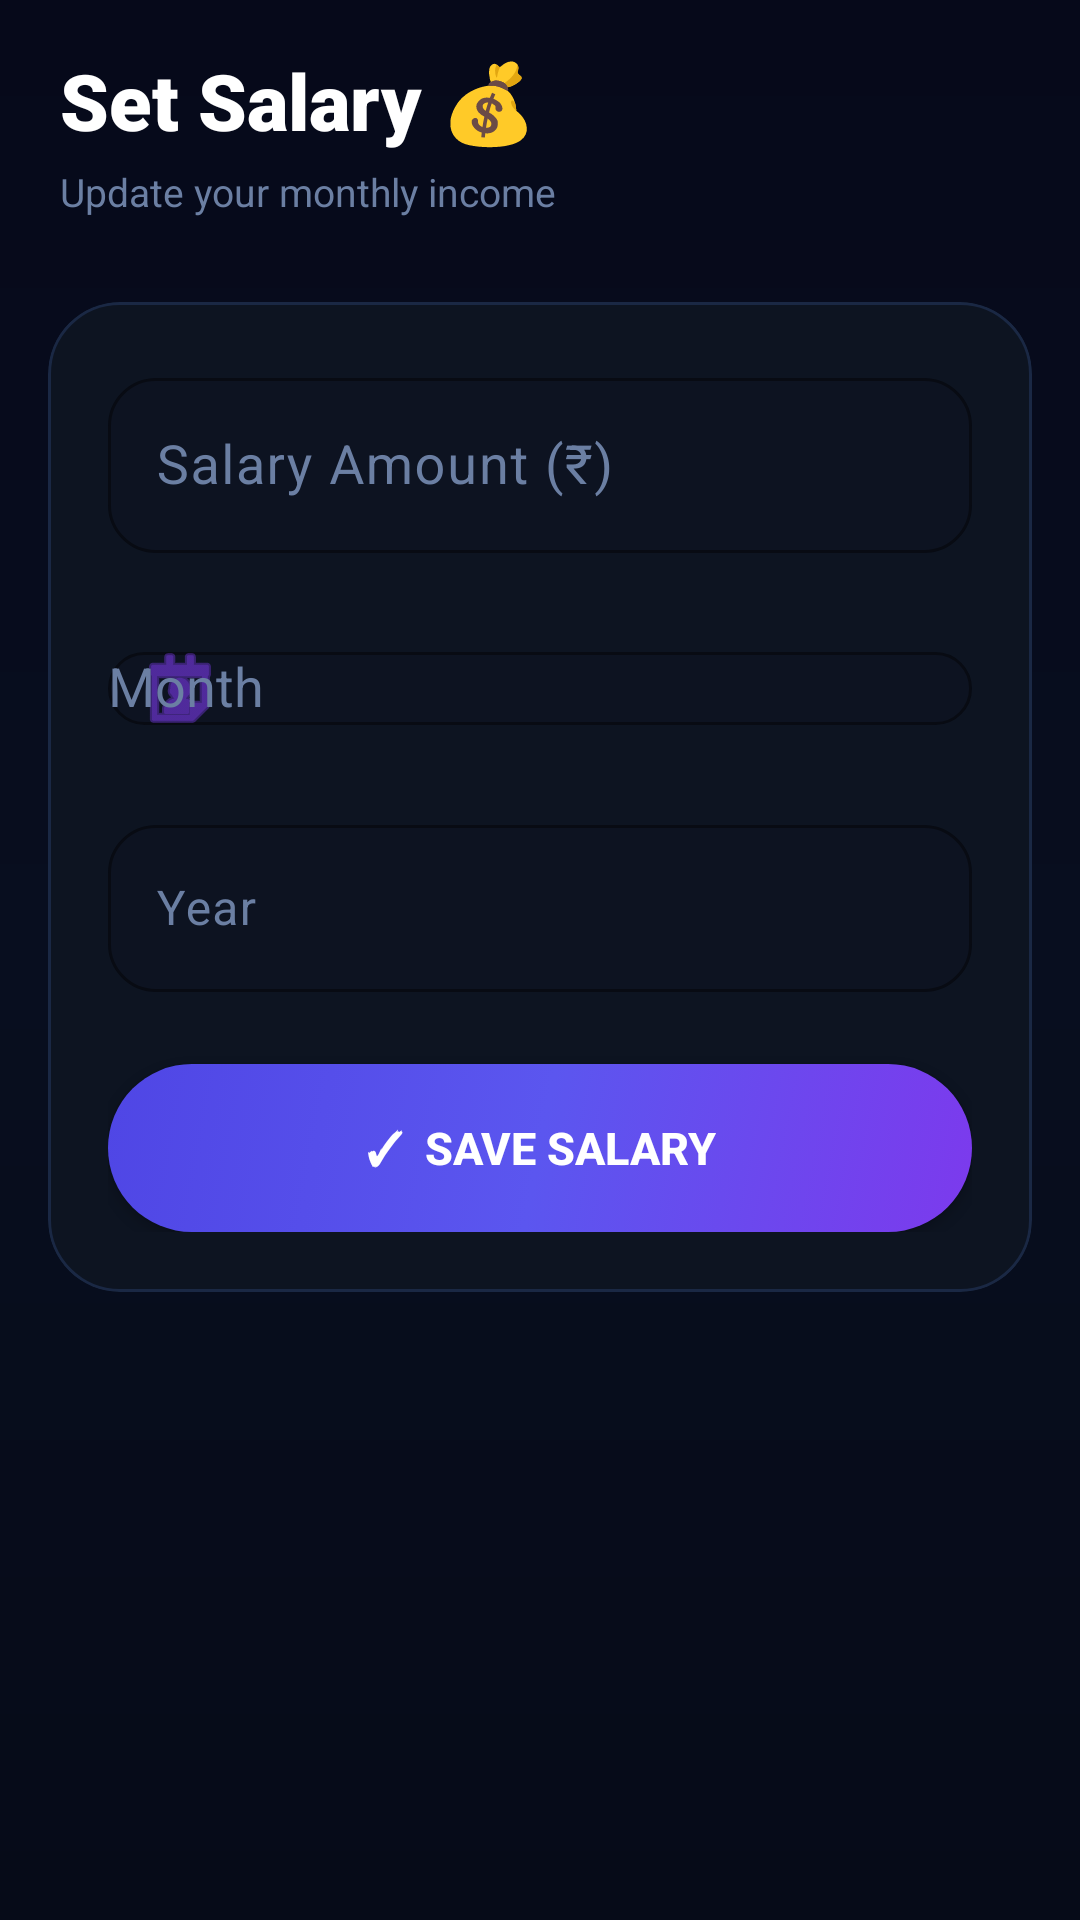

Write the Android layout XML for this screen, with the resource values it uses.
<!-- AndroidManifest.xml: application theme Theme.ExpenseManager -->
<!-- res/layout/fragment_set_salary.xml -->
<?xml version="1.0" encoding="utf-8"?>
<ScrollView xmlns:android="http://schemas.android.com/apk/res/android"
    xmlns:app="http://schemas.android.com/apk/res-auto"
    android:layout_width="match_parent"
    android:layout_height="match_parent"
    android:background="@drawable/bg_rainbow">

    <LinearLayout
        android:layout_width="match_parent"
        android:layout_height="wrap_content"
        android:orientation="vertical"
        android:paddingTop="16dp"
        android:paddingBottom="32dp">

        
        <TextView
            android:layout_width="wrap_content"
            android:layout_height="wrap_content"
            android:text="Set Salary 💰"
            android:textSize="26sp"
            android:fontFamily="sans-serif-black"
            android:textColor="@android:color/white"
            android:paddingHorizontal="20dp"
            android:layout_marginBottom="4dp" />

        <TextView
            android:layout_width="wrap_content"
            android:layout_height="wrap_content"
            android:text="Update your monthly income"
            android:textSize="13sp"
            android:textColor="@color/colorOnSurfaceVariant"
            android:paddingHorizontal="20dp"
            android:layout_marginBottom="28dp" />

        
        <com.google.android.material.card.MaterialCardView
            android:layout_width="match_parent"
            android:layout_height="wrap_content"
            android:layout_marginHorizontal="16dp"
            app:cardElevation="0dp"
            app:strokeWidth="1dp"
            app:strokeColor="@color/colorOutline"
            app:cardCornerRadius="24dp"
            app:cardBackgroundColor="@color/colorSurface">

            <LinearLayout
                android:layout_width="match_parent"
                android:layout_height="wrap_content"
                android:orientation="vertical"
                android:padding="20dp">

                <com.google.android.material.textfield.TextInputLayout
                    android:layout_width="match_parent"
                    android:layout_height="wrap_content"
                    android:hint="Salary Amount (₹)"
                    android:layout_marginBottom="16dp"
                    style="@style/Widget.App.TextInput.Glass">

                    <com.google.android.material.textfield.TextInputEditText
                        android:id="@+id/et_salary"
                        android:layout_width="match_parent"
                        android:layout_height="wrap_content"
                        android:inputType="numberDecimal"
                        android:textColor="@android:color/white"
                        android:textSize="18sp" />
                </com.google.android.material.textfield.TextInputLayout>

                <com.google.android.material.textfield.TextInputLayout
                    android:layout_width="match_parent"
                    android:layout_height="wrap_content"
                    android:hint="Month"
                    android:layout_marginBottom="16dp"
                    style="@style/Widget.App.TextInput.Glass"
                    app:startIconDrawable="@android:drawable/ic_menu_my_calendar"
                    app:startIconTint="@color/colorPrimary">

                    <AutoCompleteTextView
                        android:id="@+id/spinner_month"
                        android:layout_width="match_parent"
                        android:layout_height="wrap_content"
                        android:textColor="@color/colorOnSurface"
                        android:inputType="none" />
                </com.google.android.material.textfield.TextInputLayout>

                <com.google.android.material.textfield.TextInputLayout
                    android:layout_width="match_parent"
                    android:layout_height="wrap_content"
                    android:hint="Year"
                    android:layout_marginBottom="24dp"
                    style="@style/Widget.App.TextInput.Glass">

                    <com.google.android.material.textfield.TextInputEditText
                        android:id="@+id/et_year"
                        android:layout_width="match_parent"
                        android:layout_height="wrap_content"
                        android:inputType="number"
                        android:textColor="@android:color/white" />
                </com.google.android.material.textfield.TextInputLayout>

                <Button
                    android:id="@+id/btn_save"
                    android:layout_width="match_parent"
                    android:layout_height="56dp"
                    android:background="@drawable/btn_rainbow"
                    android:backgroundTint="@null"
                    android:text="✓  Save Salary"
                    android:textColor="@android:color/white"
                    android:textStyle="bold"
                    android:textSize="15sp" />
            </LinearLayout>
        </com.google.android.material.card.MaterialCardView>

    </LinearLayout>
</ScrollView>
<!-- resources referenced by this layout -->
<resources>
  <color name="colorOnSurface">#D0DBE9</color>
  <color name="colorOnSurfaceVariant">#6B7FA3</color>
  <color name="colorOutline">#1A2844</color>
  <color name="colorPrimary">#7C3AED</color>
  <color name="colorSurface">#0D1421</color>
  <!-- drawable bg_rainbow (drawable) -->
  <?xml version="1.0" encoding="utf-8"?>
  <shape xmlns:android="http://schemas.android.com/apk/res/android">
      <gradient
          android:type="linear"
          android:angle="160"
          android:startColor="#06091A"
          android:centerColor="#080E1F"
          android:endColor="#060B18" />
  </shape>
  <color name="colorOnPrimary">#FFFFFF</color>
  <color name="colorPrimaryContainer">#1E0F5E</color>
  <color name="colorOnPrimaryContainer">#DDD6FE</color>
  <color name="colorSecondary">#0EA5E9</color>
  <color name="colorOnSecondary">#FFFFFF</color>
  <color name="colorSecondaryContainer">#082840</color>
  <color name="colorOnSecondaryContainer">#BAE6FD</color>
  <color name="colorTertiary">#A78BFA</color>
  <color name="colorOnTertiary">#FFFFFF</color>
  <color name="colorTertiaryContainer">#13113A</color>
  <color name="colorError">#F87171</color>
  <color name="colorOnError">#FFFFFF</color>
  <color name="colorBackground">#06091A</color>
  <color name="colorSurfaceVariant">#131D30</color>
  <style name="Widget.App.Button.Premium" parent="Widget.Material3.Button">
          <item name="android:background">@drawable/btn_rainbow</item>
          <item name="backgroundTint">@null</item>
          <item name="android:textColor">#FFFFFF</item>
          <item name="android:textStyle">bold</item>
          <item name="android:textSize">14sp</item>
          <item name="android:letterSpacing">0.03</item>
          <item name="android:paddingTop">14dp</item>
          <item name="android:paddingBottom">14dp</item>
          <item name="cornerRadius">50dp</item>
          <item name="android:stateListAnimator">@null</item>
      </style>
  <style name="Widget.App.Button.Premium.Glass" parent="Widget.Material3.Button.OutlinedButton">
          <item name="android:background">@drawable/btn_rainbow_tonal</item>
          <item name="backgroundTint">@null</item>
          <item name="strokeColor">@null</item>
          <item name="android:textColor">@color/colorOnSurface</item>
          <item name="android:textStyle">bold</item>
          <item name="android:textSize">14sp</item>
          <item name="cornerRadius">50dp</item>
          <item name="android:stateListAnimator">@null</item>
      </style>
  <style name="Widget.App.BottomNav" parent="Widget.Material3.BottomNavigationView">
          <item name="android:background">@color/colorSurface</item>
          <item name="itemIconTint">@color/colorOnSurfaceVariant</item>
          <item name="itemTextColor">@color/colorOnSurfaceVariant</item>
      </style>
  <!-- drawable btn_rainbow_tonal (drawable) -->
  <?xml version="1.0" encoding="utf-8"?>
  <selector xmlns:android="http://schemas.android.com/apk/res/android">
      <item android:state_pressed="true">
          <shape>
              <solid android:color="#33A78BFA" />
              <corners android:radius="50dp" />
              <stroke android:width="1.5dp" android:color="#AA7C3AED" />
          </shape>
      </item>
      <item>
          <shape>
              <solid android:color="#18FFFFFF" />
              <corners android:radius="50dp" />
              <stroke android:width="1dp" android:color="#337C3AED" />
          </shape>
      </item>
  </selector>
</resources>
